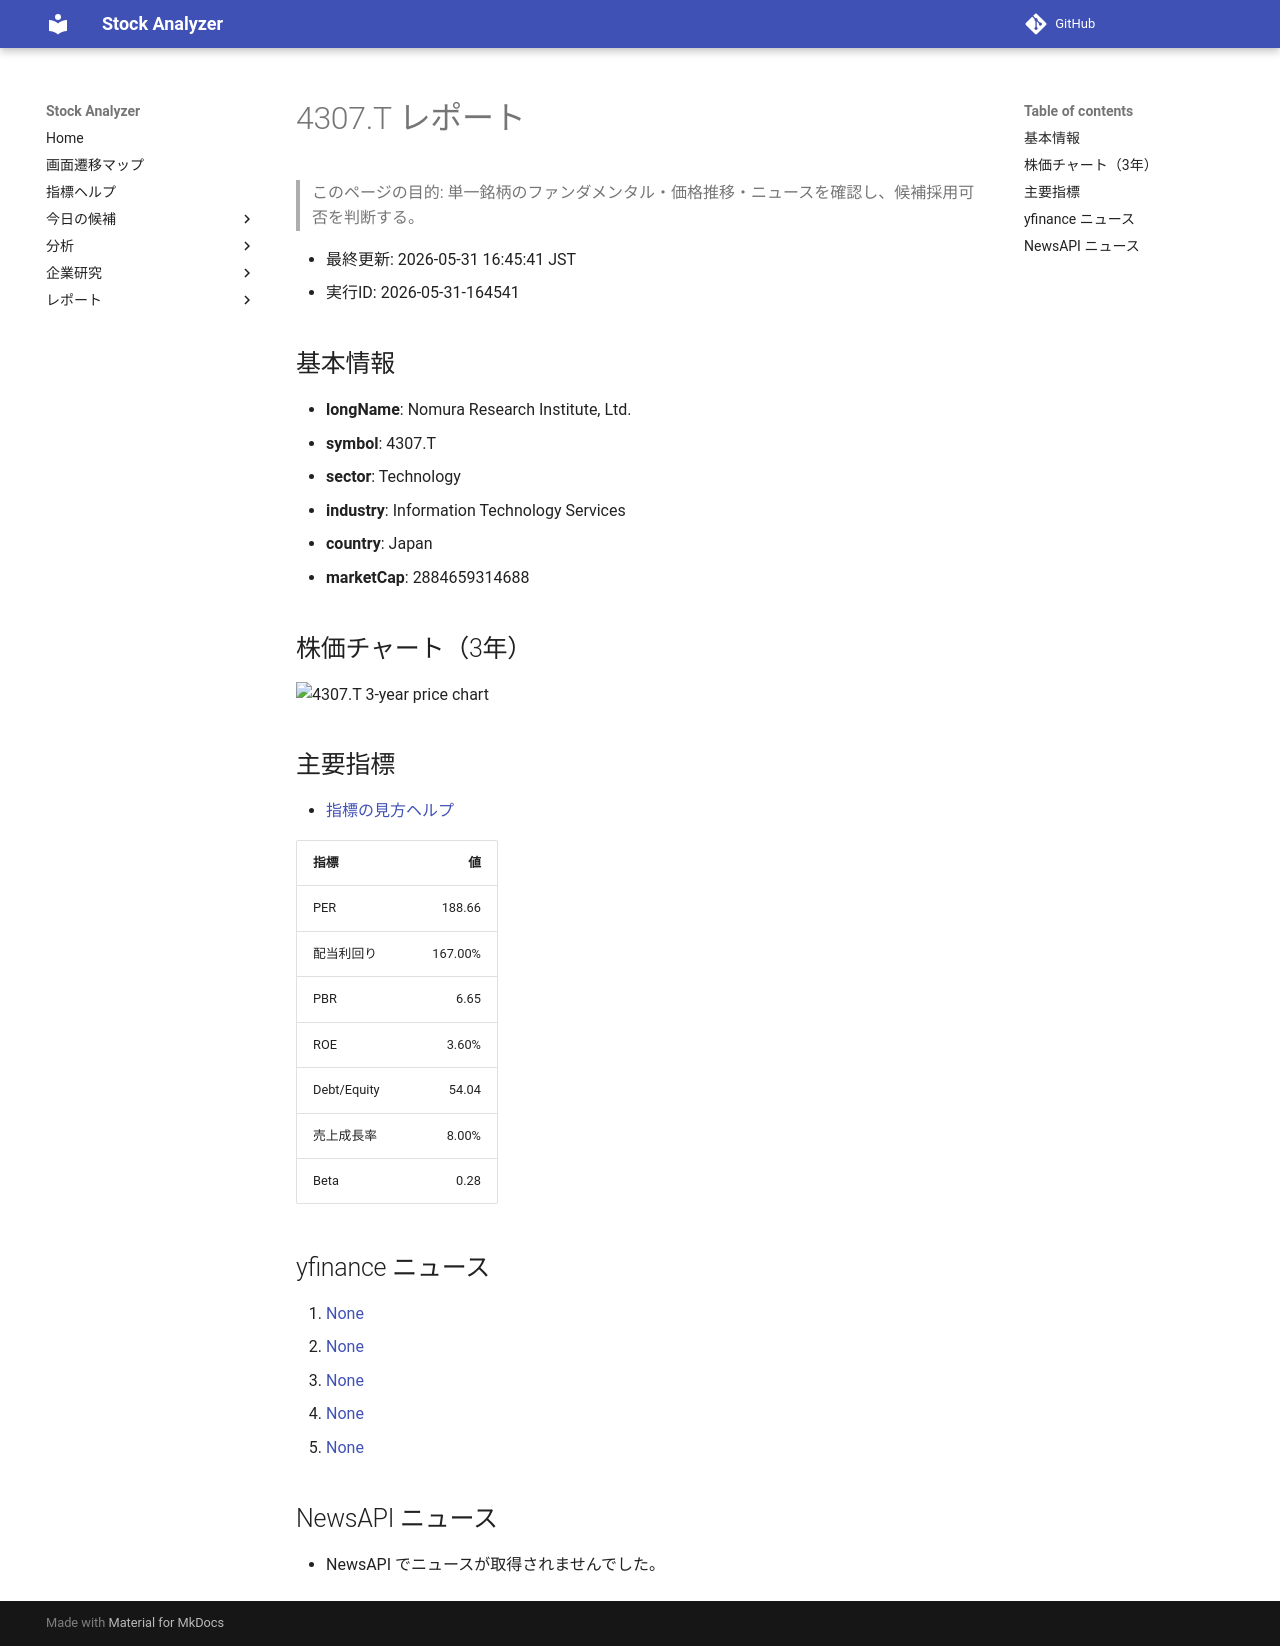

repository: Yumi-note/Making-APP · page: reports/2026-05-31/164541/4307_T/index.html · generator: mkdocs

# 4307.T レポート

> このページの目的: 単一銘柄のファンダメンタル・価格推移・ニュースを確認し、候補採用可否を判断する。

- 最終更新: 2026-05-31 16:45:41 JST
- 実行ID: 2026-05-31-164541

## 基本情報

- **longName**: Nomura Research Institute, Ltd.
- **symbol**: 4307.T
- **sector**: Technology
- **industry**: Information Technology Services
- **country**: Japan
- **marketCap**: 2884659314688

## 株価チャート（3年）

![4307.T 3-year price chart](4307_T_3y.png)

## 主要指標

- [指標の見方ヘルプ](../../../../indicators.md)

| 指標 | 値 |
|---|---:|
| PER | 188.66 |
| 配当利回り | 167.00% |
| PBR | 6.65 |
| ROE | 3.60% |
| Debt/Equity | 54.04 |
| 売上成長率 | 8.00% |
| Beta | 0.28 |

## yfinance ニュース

1. [None](None)
2. [None](None)
3. [None](None)
4. [None](None)
5. [None](None)

## NewsAPI ニュース

- NewsAPI でニュースが取得されませんでした。
